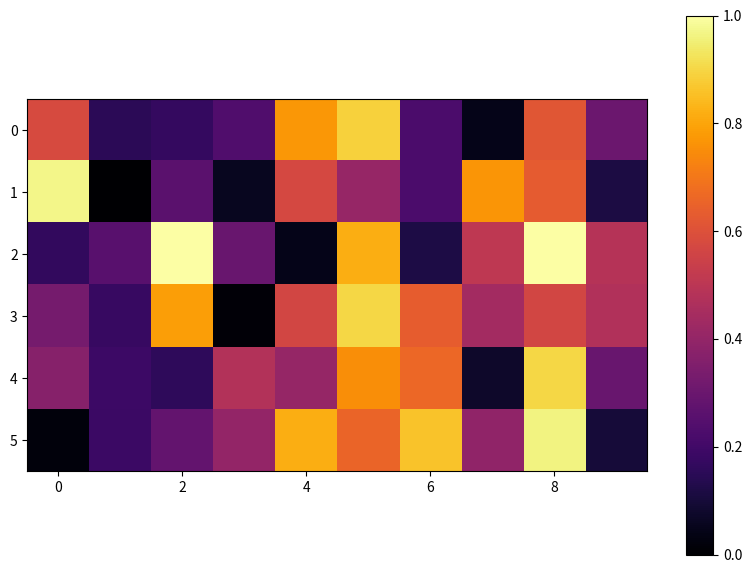

Here is the Python script that generated this plot:
import random
import numpy as np
import matplotlib.pyplot as plt
import matplotlib.cm as cm
import matplotlib.colors as colors


def plotErrorMap(data=np.zeros(shape=(10,10)), color_map="inferno", figsize=(10,7)):
    fig, ax = plt.subplots(1, 1, figsize=figsize)
    ax.imshow(data,cmap=color_map)
    fig.colorbar(cm.ScalarMappable(norm=colors.Normalize(), cmap=color_map), ax=ax)
    fig.canvas.toolbar_visible = False
    plt.show()


def calculateErrorMap(calError, x_range, y_range):
    error_map = np.zeros(shape=(len(x_range), len(y_range)))
    for x_idx, x in enumerate(x_range, start=0):
        for y_idx, y in enumerate(y_range, start=0):
            error_map[x_idx][y_idx] = calError(x, y)
    return error_map


def randomErrorCalculation(x, y):
    return random.uniform(0, 1)


def testErrorMap():
    error_map = calculateErrorMap(randomErrorCalculation, [1,2,3,4,5,6], [1,2,3,4,5,6,7,8,9,10])
    error_map[1][1] = 0
    plotErrorMap(data=error_map)

testErrorMap()
